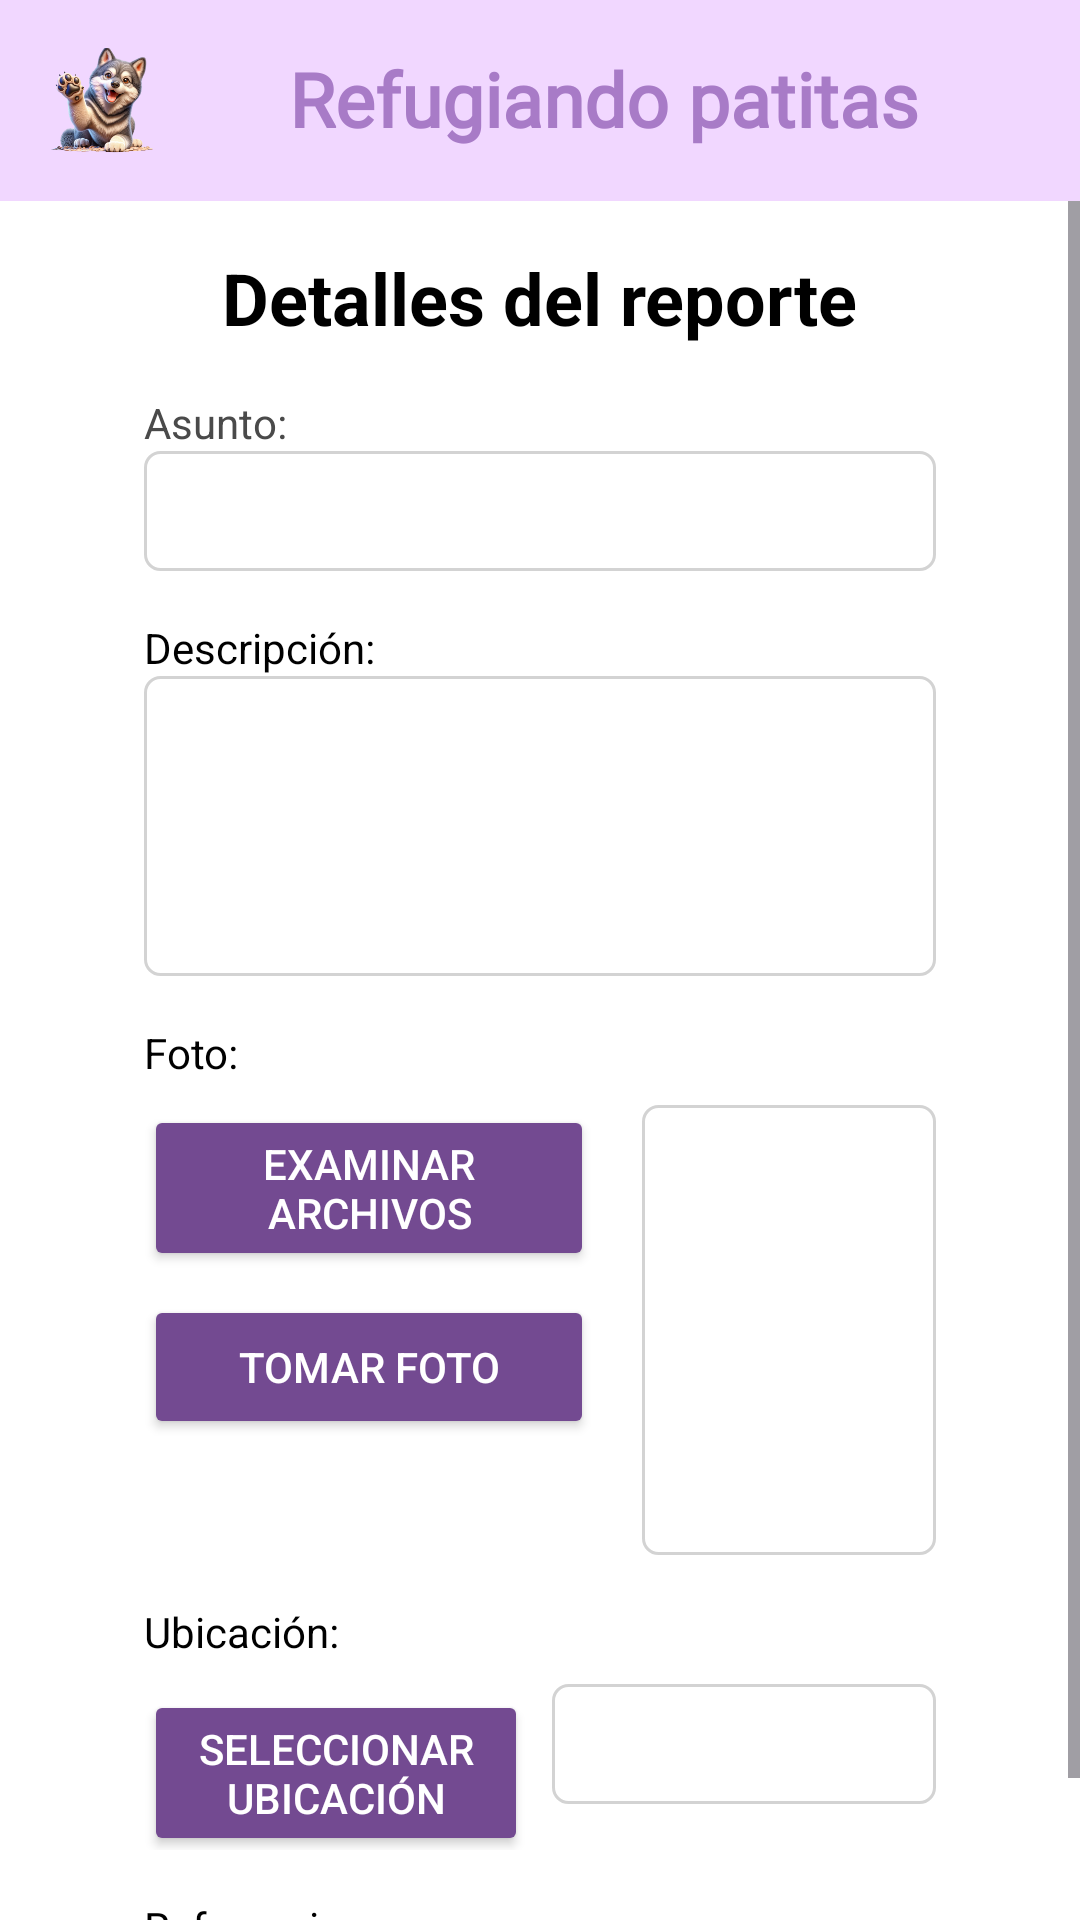

Reconstruct the res/layout file that produces this screen, plus the resources it refers to.
<!-- AndroidManifest.xml: application theme Theme.RefugiandoPatitas -->
<!-- res/layout/activity_detalle_reporte.xml -->
<androidx.constraintlayout.widget.ConstraintLayout
    xmlns:android="http://schemas.android.com/apk/res/android"
    xmlns:app="http://schemas.android.com/apk/res-auto"
    android:layout_width="match_parent"
    android:layout_height="match_parent"
    android:background="#FFFFFF">

    <LinearLayout
        android:id="@+id/bannerSuperior"
        android:layout_width="0dp"
        android:layout_height="wrap_content"
        android:orientation="horizontal"
        android:background="#F1D7FF"
        android:padding="16dp"
        app:layout_constraintTop_toTopOf="parent"
        app:layout_constraintStart_toStartOf="parent"
        app:layout_constraintEnd_toEndOf="parent">

        <ImageView
            android:layout_width="35dp"
            android:layout_height="35dp"
            android:src="@drawable/perro"
            android:layout_gravity="start" />

        <TextView
            android:layout_width="0dp"
            android:layout_height="wrap_content"
            android:text="Refugiando patitas"
            android:textSize="25sp"
            android:textColor="#A87BC7"
            android:gravity="center"
            android:layout_marginStart="8dp"
            android:textStyle="bold"
            android:fontFamily="@font/inriasans_regular"
            android:layout_weight="1" />
    </LinearLayout>

    <ScrollView
        android:layout_width="match_parent"
        android:layout_height="0dp"
        app:layout_constraintTop_toBottomOf="@id/bannerSuperior"
        app:layout_constraintStart_toStartOf="parent"
        app:layout_constraintEnd_toEndOf="parent"
        app:layout_constraintBottom_toBottomOf="parent">

        <LinearLayout
            android:layout_width="match_parent"
            android:layout_height="wrap_content"
            android:orientation="vertical"
            android:paddingHorizontal="32dp">

            <TextView
                android:id="@+id/texto"
                android:layout_width="wrap_content"
                android:layout_height="wrap_content"
                android:text="Detalles del reporte"
                android:textSize="24sp"
                android:textStyle="bold"
                android:textColor="#000000"
                android:layout_gravity="center_horizontal"
                android:layout_marginTop="16dp" />

            <LinearLayout
                android:layout_width="match_parent"
                android:layout_height="wrap_content"
                android:orientation="vertical"
                android:paddingHorizontal="16dp">

                <TextView
                    android:layout_width="wrap_content"
                    android:layout_height="wrap_content"
                    android:text="Asunto:"
                    android:textColor="#4A4A4A"
                    android:layout_marginTop="16dp" />

                <EditText
                    android:id="@+id/asunto"
                    android:layout_width="match_parent"
                    android:layout_height="40dp"
                    android:textColor="#000000"
                    android:background="@drawable/edittext_background" />

                <TextView
                    android:layout_width="wrap_content"
                    android:layout_height="wrap_content"
                    android:text="Descripción:"
                    android:textColor="#000000"
                    android:layout_marginTop="16dp" />

                <EditText
                    android:id="@+id/descripcion"
                    android:layout_width="match_parent"
                    android:layout_height="100dp"
                    android:textColor="#000000"
                    android:background="@drawable/edittext_background"
                    android:gravity="top"
                    android:inputType="textMultiLine" />

                <TextView
                    android:layout_width="wrap_content"
                    android:layout_height="wrap_content"
                    android:text="Foto:"
                    android:textColor="#000000"
                    android:layout_marginTop="16dp" />

                <LinearLayout
                    android:layout_width="match_parent"
                    android:layout_height="wrap_content"
                    android:orientation="horizontal"
                    android:layout_marginTop="8dp">

                    <LinearLayout
                        android:layout_width="wrap_content"
                        android:layout_height="wrap_content"
                        android:orientation="vertical"
                        android:layout_gravity="start">

                        <Button
                            android:id="@+id/examinar"
                            android:layout_width="150dp"
                            android:layout_height="wrap_content"
                            android:text="Examinar archivos"
                            android:backgroundTint="#734A91"
                            android:textColor="#FFFFFF"
                            android:layout_marginBottom="8dp" />

                        <Button
                            android:id="@+id/tomar_foto"
                            android:layout_width="150dp"
                            android:layout_height="wrap_content"
                            android:text="Tomar foto"
                            android:backgroundTint="#734A91"
                            android:textColor="#FFFFFF" />
                    </LinearLayout>

                    <ImageView
                        android:id="@+id/foto"
                        android:layout_width="0dp"
                        android:layout_height="150dp"
                        android:layout_marginStart="16dp"
                        android:layout_weight="1"
                        android:scaleType="centerCrop"
                        android:background="@drawable/edittext_background" />
                </LinearLayout>

                <TextView
                    android:layout_width="wrap_content"
                    android:layout_height="wrap_content"
                    android:text="Ubicación:"
                    android:textColor="#000000"
                    android:layout_marginTop="16dp" />

                <LinearLayout
                    android:layout_width="match_parent"
                    android:layout_height="wrap_content"
                    android:orientation="horizontal"
                    android:layout_marginTop="8dp">

                    <Button
                        android:id="@+id/selecubicacion"
                        android:layout_width="0dp"
                        android:layout_height="wrap_content"
                        android:text="Seleccionar ubicación"
                        android:backgroundTint="#734A91"
                        android:textColor="#FFFFFF"
                        android:layout_weight="1" />

                    <EditText
                        android:id="@+id/ubicacion"
                        android:layout_width="0dp"
                        android:layout_height="40dp"
                        android:layout_marginStart="8dp"
                        android:textColor="#000000"
                        android:background="@drawable/edittext_background"
                        android:layout_weight="1"/>
                </LinearLayout>

                <TextView
                    android:layout_width="wrap_content"
                    android:layout_height="wrap_content"
                    android:text="Referencias:"
                    android:textColor="#000000"
                    android:layout_marginTop="16dp" />

                <EditText
                    android:id="@+id/referencias"
                    android:layout_width="match_parent"
                    android:layout_height="40dp"
                    android:textColor="#000000"
                    android:background="@drawable/edittext_background" />

            </LinearLayout>
        </LinearLayout>
    </ScrollView>


</androidx.constraintlayout.widget.ConstraintLayout>
<!-- resources referenced by this layout -->
<resources>
  <!-- drawable edittext_background (drawable) -->
  <?xml version="1.0" encoding="utf-8"?>
  <shape xmlns:android="http://schemas.android.com/apk/res/android">
      <solid android:color="#FFFFFF"/>
      <corners android:radius="5dp"/>
      <stroke
          android:color="#D3D3D3"
      android:width="1dp"/>
  </shape>
  <!-- drawable perro: png bitmap (drawable, 263487 bytes) -->
  <style name="Theme.RefugiandoPatitas" parent="Base.Theme.RefugiandoPatitas" />
  <style name="Base.Theme.RefugiandoPatitas" parent="Theme.Material3.DayNight.NoActionBar">
          
          
      </style>
</resources>
